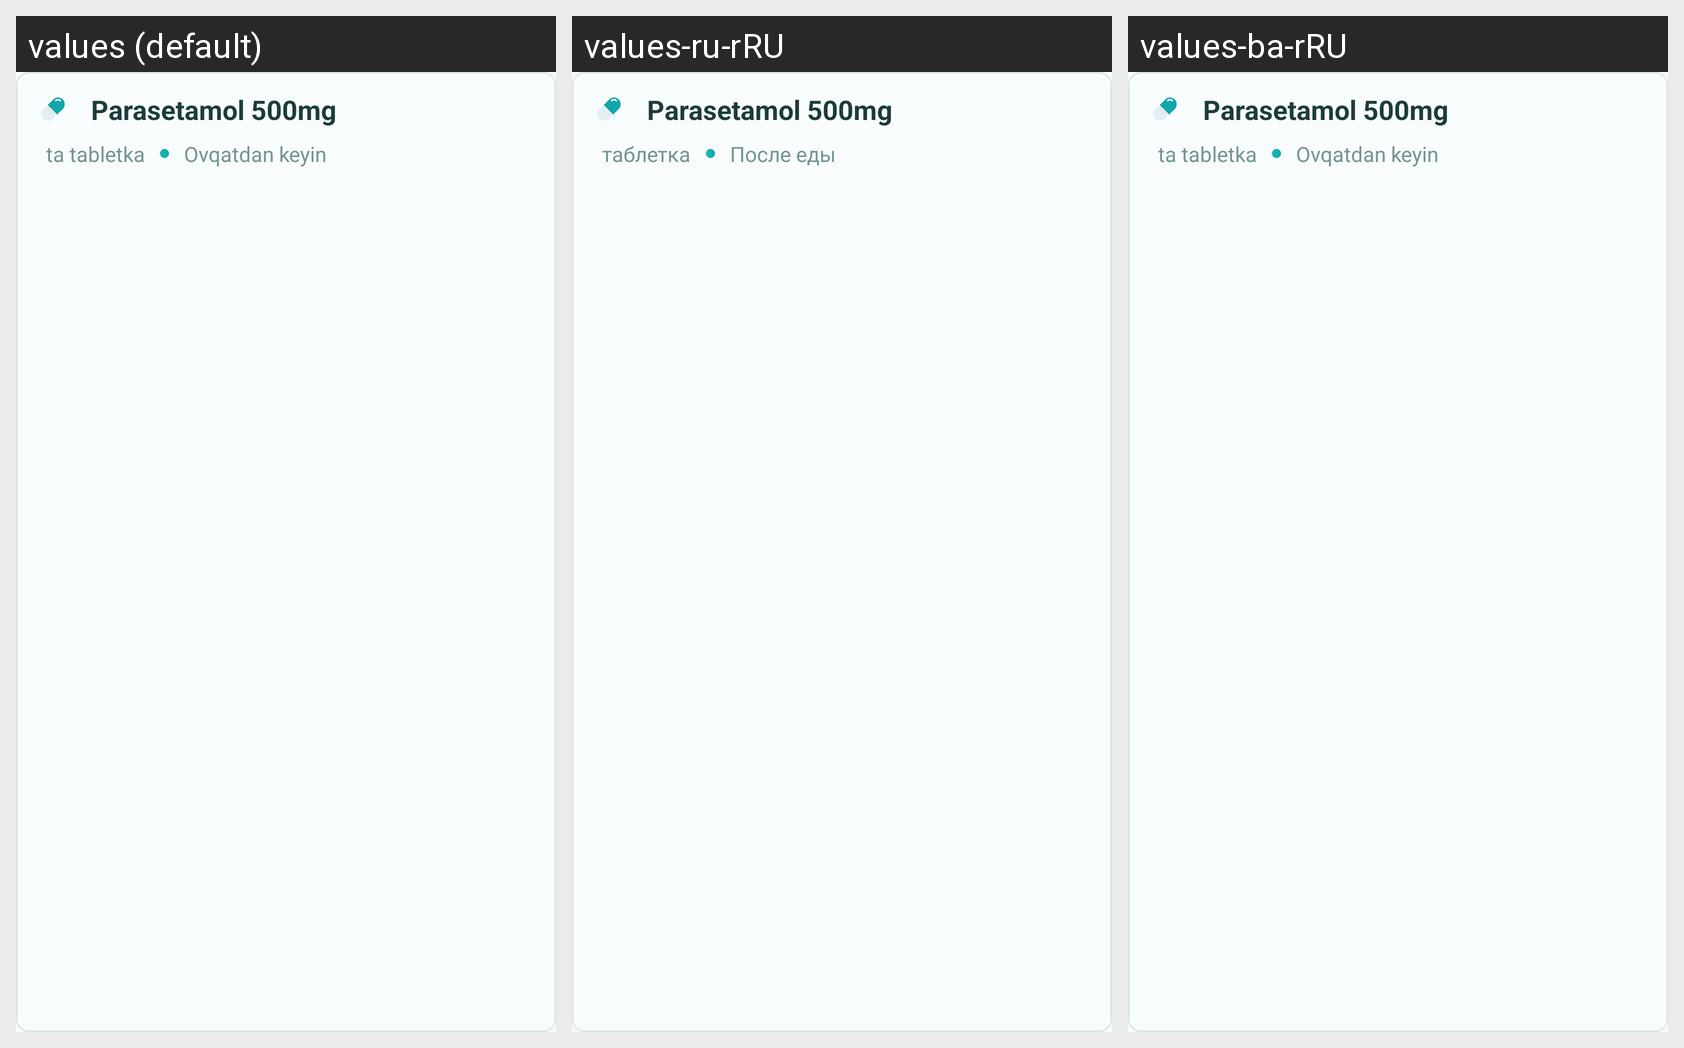

This grid shows one Android layout under several languages. Give, for every string resource on the screen, its name, the default text and each shown locale's text.
Android screen res/layout/notif_rv_row.xml rendered under 3 locales, left to right: values (default), values-ru-rRU, values-ba-rRU. Device: Nexus 5 (rendered at 1080×1920; each locale shown at half size, 540×960, under a caption strip naming it); theme Theme.VitaInLine.
Strings drawn on this screen, with the default value and each locale's value (text and hints the layout hard-codes, and strings that could not be matched under every locale, appear in the picture but are not listed):

tabletka_tx
  values: ta tabletka
  values-ru-rRU: таблетка
  values-ba-rRU: ta tabletka  [not translated; the default value is used]

after_meal
  values: Ovqatdan keyin
  values-ru-rRU: После еды
  values-ba-rRU: Ovqatdan keyin  [not translated; the default value is used]
